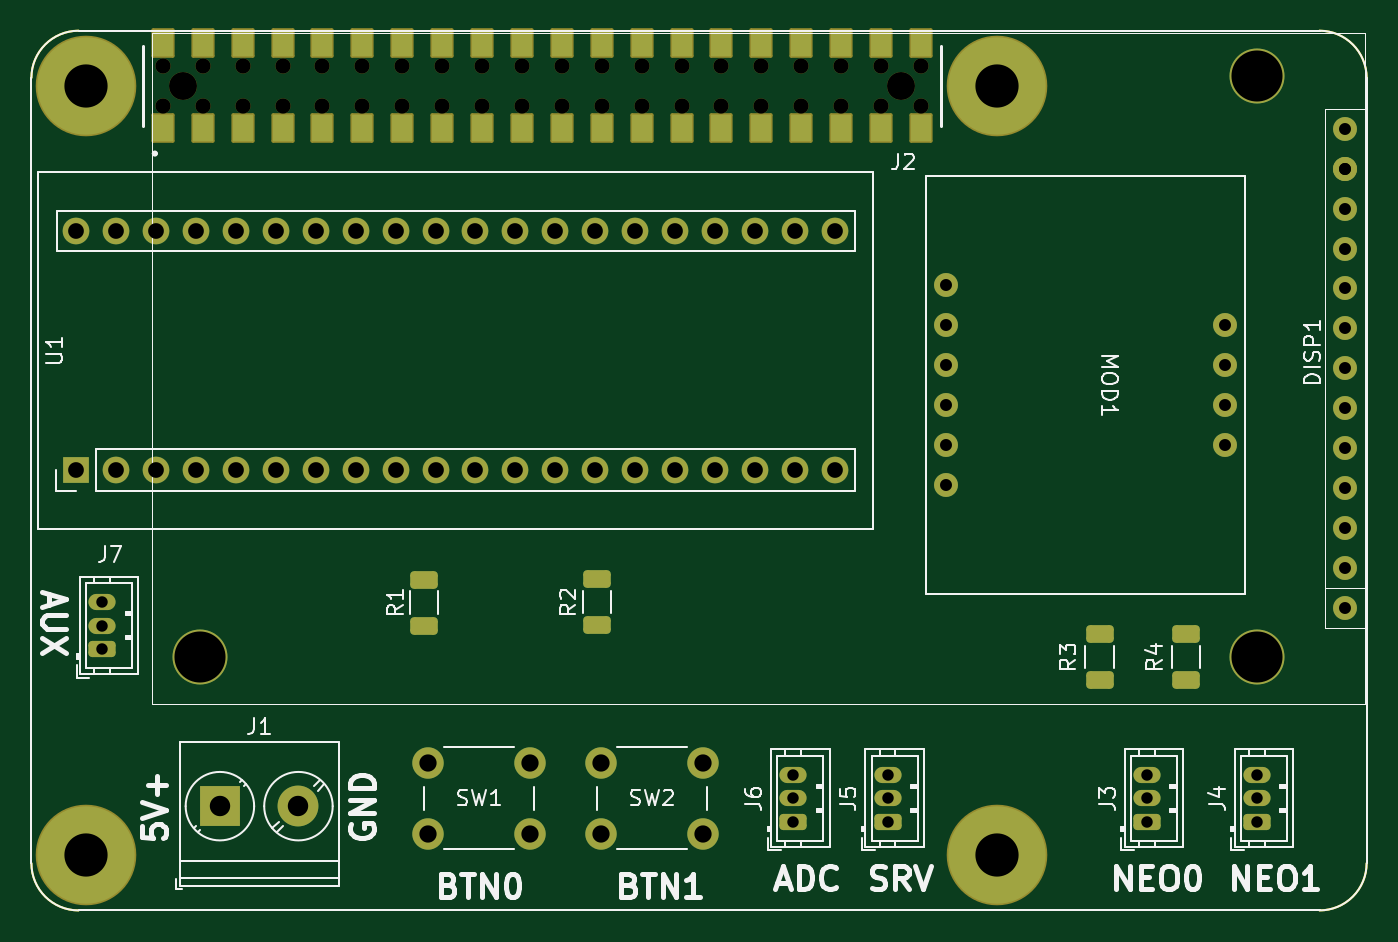
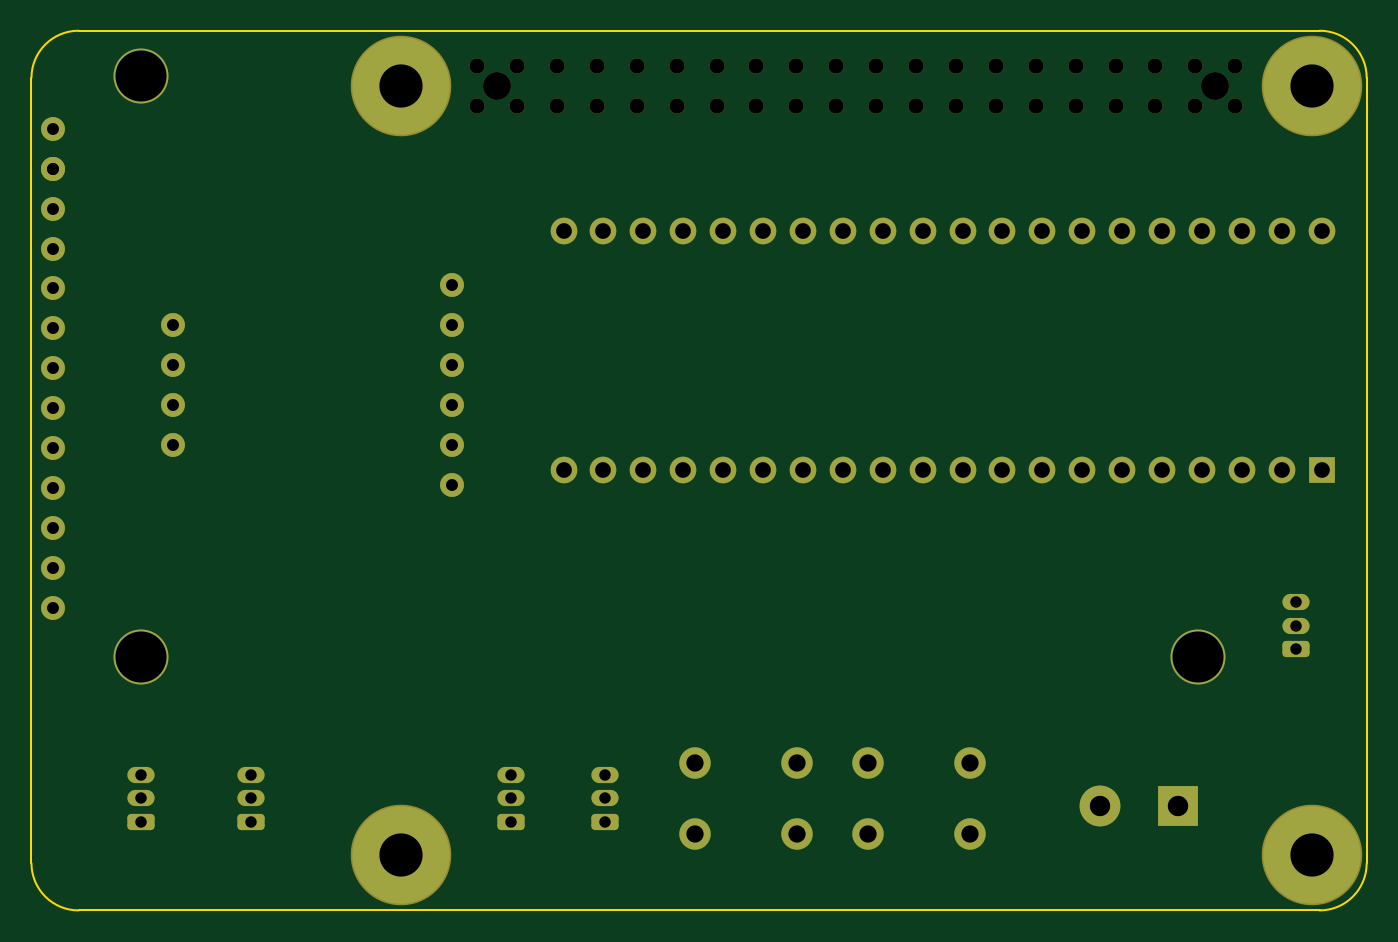
Circuit board: 11 layer files. Board 85.0 x 56.0 mm.
- bottom_copper: aux-board-B_Cu.gbr (7806 bytes)
- bottom_mask: aux-board-B_Mask.gbr (5017 bytes)
- paste: aux-board-B_Paste.gbr (452 bytes)
- bottom_silk: aux-board-B_Silkscreen.gbr (453 bytes)
- outline: aux-board-Edge_Cuts.gbr (994 bytes)
- top_copper: aux-board-F_Cu.gbr (11695 bytes)
- top_mask: aux-board-F_Mask.gbr (6581 bytes)
- paste: aux-board-F_Paste.gbr (2496 bytes)
- top_silk: aux-board-F_Silkscreen.gbr (40371 bytes)
- drill: aux-board-NPTH.drl (1067 bytes)
- drill: aux-board-PTH.drl (2216 bytes)

=== bottom_copper: aux-board-B_Cu.gbr (7806 bytes, source omitted) ===
=== bottom_mask: aux-board-B_Mask.gbr ===
%TF.GenerationSoftware,KiCad,Pcbnew,8.0.4*%
%TF.CreationDate,2024-09-07T15:36:48-04:00*%
%TF.ProjectId,aux-board,6175782d-626f-4617-9264-2e6b69636164,rev?*%
%TF.SameCoordinates,Original*%
%TF.FileFunction,Soldermask,Bot*%
%TF.FilePolarity,Negative*%
%FSLAX46Y46*%
G04 Gerber Fmt 4.6, Leading zero omitted, Abs format (unit mm)*
G04 Created by KiCad (PCBNEW 8.0.4) date 2024-09-07 15:36:48*
%MOMM*%
%LPD*%
G01*
G04 APERTURE LIST*
G04 Aperture macros list*
%AMRoundRect*
0 Rectangle with rounded corners*
0 $1 Rounding radius*
0 $2 $3 $4 $5 $6 $7 $8 $9 X,Y pos of 4 corners*
0 Add a 4 corners polygon primitive as box body*
4,1,4,$2,$3,$4,$5,$6,$7,$8,$9,$2,$3,0*
0 Add four circle primitives for the rounded corners*
1,1,$1+$1,$2,$3*
1,1,$1+$1,$4,$5*
1,1,$1+$1,$6,$7*
1,1,$1+$1,$8,$9*
0 Add four rect primitives between the rounded corners*
20,1,$1+$1,$2,$3,$4,$5,0*
20,1,$1+$1,$4,$5,$6,$7,0*
20,1,$1+$1,$6,$7,$8,$9,0*
20,1,$1+$1,$8,$9,$2,$3,0*%
G04 Aperture macros list end*
%ADD10RoundRect,0.250000X0.615000X-0.265000X0.615000X0.265000X-0.615000X0.265000X-0.615000X-0.265000X0*%
%ADD11O,1.730000X1.030000*%
%ADD12C,1.524000*%
%ADD13C,3.500000*%
%ADD14R,1.700000X1.700000*%
%ADD15C,1.700000*%
%ADD16R,2.600000X2.600000*%
%ADD17C,2.600000*%
%ADD18C,2.000000*%
%ADD19C,6.404000*%
%ADD20C,0.970000*%
%ADD21C,1.780000*%
G04 APERTURE END LIST*
D10*
%TO.C,J7*%
X41500000Y-78000000D03*
D11*
X41500000Y-76500000D03*
X41500000Y-75000000D03*
%TD*%
D12*
%TO.C,MOD1*%
X95220000Y-54840000D03*
X95220000Y-57380000D03*
X95220000Y-59920000D03*
X95220000Y-62460000D03*
X95220000Y-65000000D03*
X95220000Y-67540000D03*
X113000000Y-65000000D03*
X113000000Y-62460000D03*
X113000000Y-59920000D03*
X113000000Y-57380000D03*
%TD*%
D13*
%TO.C,DISP1*%
X47750000Y-78475000D03*
X115000000Y-78475000D03*
X115000000Y-41500000D03*
D12*
X120605000Y-75365000D03*
X120605000Y-72825000D03*
X120605000Y-70285000D03*
X120605000Y-67745000D03*
X120605000Y-65205000D03*
X120605000Y-62665000D03*
X120605000Y-60125000D03*
X120605000Y-57585000D03*
X120605000Y-55045000D03*
X120605000Y-52505000D03*
X120605000Y-49965000D03*
X120605000Y-47425000D03*
X120605000Y-47425000D03*
X120605000Y-44885000D03*
%TD*%
D10*
%TO.C,J6*%
X85500000Y-89000000D03*
D11*
X85500000Y-87500000D03*
X85500000Y-86000000D03*
%TD*%
D14*
%TO.C,U1*%
X39870000Y-66620000D03*
D15*
X42410000Y-66620000D03*
X44950000Y-66620000D03*
X47490000Y-66620000D03*
X50030000Y-66620000D03*
X52570000Y-66620000D03*
X55110000Y-66620000D03*
X57650000Y-66620000D03*
X60190000Y-66620000D03*
X62730000Y-66620000D03*
X65270000Y-66620000D03*
X67810000Y-66620000D03*
X70350000Y-66620000D03*
X72890000Y-66620000D03*
X75430000Y-66620000D03*
X77970000Y-66620000D03*
X80510000Y-66620000D03*
X83050000Y-66620000D03*
X85590000Y-66620000D03*
X88130000Y-66620000D03*
X88130000Y-51380000D03*
X85590000Y-51380000D03*
X83050000Y-51380000D03*
X80510000Y-51380000D03*
X77970000Y-51380000D03*
X75430000Y-51380000D03*
X72890000Y-51380000D03*
X70350000Y-51380000D03*
X67810000Y-51380000D03*
X65270000Y-51380000D03*
X62730000Y-51380000D03*
X60190000Y-51380000D03*
X57650000Y-51380000D03*
X55110000Y-51380000D03*
X52570000Y-51380000D03*
X50030000Y-51380000D03*
X47490000Y-51380000D03*
X44950000Y-51380000D03*
X42410000Y-51380000D03*
X39870000Y-51380000D03*
%TD*%
D10*
%TO.C,J5*%
X91500000Y-89000000D03*
D11*
X91500000Y-87500000D03*
X91500000Y-86000000D03*
%TD*%
D16*
%TO.C,J1*%
X49000000Y-88000000D03*
D17*
X54000000Y-88000000D03*
%TD*%
D18*
%TO.C,SW1*%
X68750000Y-89750000D03*
X62250000Y-89750000D03*
X68750000Y-85250000D03*
X62250000Y-85250000D03*
%TD*%
D11*
%TO.C,J3*%
X108000000Y-86000000D03*
X108000000Y-87500000D03*
D10*
X108000000Y-89000000D03*
%TD*%
D18*
%TO.C,SW2*%
X73250000Y-85250000D03*
X79750000Y-85250000D03*
X73250000Y-89750000D03*
X79750000Y-89750000D03*
%TD*%
D11*
%TO.C,J4*%
X115000000Y-86000000D03*
X115000000Y-87500000D03*
D10*
X115000000Y-89000000D03*
%TD*%
D19*
%TO.C,J2*%
X40500000Y-91135750D03*
X98500000Y-91135750D03*
X98500000Y-42135750D03*
X40500000Y-42135750D03*
D20*
X93630000Y-43405750D03*
X93630000Y-40865750D03*
D21*
X92360000Y-42135750D03*
D20*
X91090000Y-43405750D03*
X91090000Y-40865750D03*
X88550000Y-43405750D03*
X88550000Y-40865750D03*
X86010000Y-43405750D03*
X86010000Y-40865750D03*
X83470000Y-43405750D03*
X83470000Y-40865750D03*
X80930000Y-43405750D03*
X80930000Y-40865750D03*
X78390000Y-43405750D03*
X78390000Y-40865750D03*
X75850000Y-43405750D03*
X75850000Y-40865750D03*
X73310000Y-43405750D03*
X73310000Y-40865750D03*
X70770000Y-43405750D03*
X70770000Y-40865750D03*
X68230000Y-43405750D03*
X68230000Y-40865750D03*
X65690000Y-43405750D03*
X65690000Y-40865750D03*
X63150000Y-43405750D03*
X63150000Y-40865750D03*
X60610000Y-43405750D03*
X60610000Y-40865750D03*
X58070000Y-43405750D03*
X58070000Y-40865750D03*
X55530000Y-43405750D03*
X55530000Y-40865750D03*
X52990000Y-43405750D03*
X52990000Y-40865750D03*
X50450000Y-43405750D03*
X50450000Y-40865750D03*
X47910000Y-43405750D03*
X47910000Y-40865750D03*
D21*
X46640000Y-42135750D03*
D20*
X45370000Y-43405750D03*
X45370000Y-40865750D03*
%TD*%
M02*

=== paste: aux-board-B_Paste.gbr ===
%TF.GenerationSoftware,KiCad,Pcbnew,8.0.4*%
%TF.CreationDate,2024-09-07T15:36:48-04:00*%
%TF.ProjectId,aux-board,6175782d-626f-4617-9264-2e6b69636164,rev?*%
%TF.SameCoordinates,Original*%
%TF.FileFunction,Paste,Bot*%
%TF.FilePolarity,Positive*%
%FSLAX46Y46*%
G04 Gerber Fmt 4.6, Leading zero omitted, Abs format (unit mm)*
G04 Created by KiCad (PCBNEW 8.0.4) date 2024-09-07 15:36:48*
%MOMM*%
%LPD*%
G01*
G04 APERTURE LIST*
G04 APERTURE END LIST*
M02*

=== bottom_silk: aux-board-B_Silkscreen.gbr ===
%TF.GenerationSoftware,KiCad,Pcbnew,8.0.4*%
%TF.CreationDate,2024-09-07T15:36:48-04:00*%
%TF.ProjectId,aux-board,6175782d-626f-4617-9264-2e6b69636164,rev?*%
%TF.SameCoordinates,Original*%
%TF.FileFunction,Legend,Bot*%
%TF.FilePolarity,Positive*%
%FSLAX46Y46*%
G04 Gerber Fmt 4.6, Leading zero omitted, Abs format (unit mm)*
G04 Created by KiCad (PCBNEW 8.0.4) date 2024-09-07 15:36:48*
%MOMM*%
%LPD*%
G01*
G04 APERTURE LIST*
G04 APERTURE END LIST*
M02*

=== outline: aux-board-Edge_Cuts.gbr ===
%TF.GenerationSoftware,KiCad,Pcbnew,8.0.4*%
%TF.CreationDate,2024-09-07T15:36:48-04:00*%
%TF.ProjectId,aux-board,6175782d-626f-4617-9264-2e6b69636164,rev?*%
%TF.SameCoordinates,Original*%
%TF.FileFunction,Profile,NP*%
%FSLAX46Y46*%
G04 Gerber Fmt 4.6, Leading zero omitted, Abs format (unit mm)*
G04 Created by KiCad (PCBNEW 8.0.4) date 2024-09-07 15:36:48*
%MOMM*%
%LPD*%
G01*
G04 APERTURE LIST*
%TA.AperFunction,Profile*%
%ADD10C,0.127000*%
%TD*%
G04 APERTURE END LIST*
D10*
%TO.C,J2*%
X122000000Y-91635750D02*
G75*
G02*
X119000000Y-94635750I-3000000J0D01*
G01*
X119000000Y-38635750D02*
G75*
G02*
X122000000Y-41635750I0J-3000000D01*
G01*
X40000000Y-94635750D02*
G75*
G02*
X37000000Y-91635750I1J3000001D01*
G01*
X37000000Y-41635750D02*
G75*
G02*
X40000000Y-38635750I3000001J-1D01*
G01*
X122000000Y-91635750D02*
X122000000Y-41635750D01*
X119000000Y-38635750D02*
X40000000Y-38635750D01*
X40000000Y-94635750D02*
X119000000Y-94635750D01*
X37000000Y-41635750D02*
X37000000Y-91635750D01*
%TD*%
M02*

=== top_copper: aux-board-F_Cu.gbr (11695 bytes, source omitted) ===
=== top_mask: aux-board-F_Mask.gbr (6581 bytes, source omitted) ===
=== paste: aux-board-F_Paste.gbr (2496 bytes, source withheld) ===
=== top_silk: aux-board-F_Silkscreen.gbr (40371 bytes, source omitted) ===
=== drill: aux-board-NPTH.drl ===
M48
; DRILL file {KiCad 8.0.4} date 2024-09-07T15:36:57-0400
; FORMAT={-:-/ absolute / inch / decimal}
; #@! TF.CreationDate,2024-09-07T15:36:57-04:00
; #@! TF.GenerationSoftware,Kicad,Pcbnew,8.0.4
; #@! TF.FileFunction,NonPlated,1,2,NPTH
FMAT,2
INCH
; #@! TA.AperFunction,NonPlated,NPTH,ComponentDrill
T1C0.0382
; #@! TA.AperFunction,NonPlated,NPTH,ComponentDrill
T2C0.0701
%
G90
G05
T1
X1.7862Y-1.6089
X1.7862Y-1.7089
X1.8862Y-1.6089
X1.8862Y-1.7089
X1.9862Y-1.6089
X1.9862Y-1.7089
X2.0862Y-1.6089
X2.0862Y-1.7089
X2.1862Y-1.6089
X2.1862Y-1.7089
X2.2862Y-1.6089
X2.2862Y-1.7089
X2.3862Y-1.6089
X2.3862Y-1.7089
X2.4862Y-1.6089
X2.4862Y-1.7089
X2.5862Y-1.6089
X2.5862Y-1.7089
X2.6862Y-1.6089
X2.6862Y-1.7089
X2.7862Y-1.6089
X2.7862Y-1.7089
X2.8862Y-1.6089
X2.8862Y-1.7089
X2.9862Y-1.6089
X2.9862Y-1.7089
X3.0862Y-1.6089
X3.0862Y-1.7089
X3.1862Y-1.6089
X3.1862Y-1.7089
X3.2862Y-1.6089
X3.2862Y-1.7089
X3.3862Y-1.6089
X3.3862Y-1.7089
X3.4862Y-1.6089
X3.4862Y-1.7089
X3.5862Y-1.6089
X3.5862Y-1.7089
X3.6862Y-1.6089
X3.6862Y-1.7089
T2
X1.8362Y-1.6589
X3.6362Y-1.6589
M30

=== drill: aux-board-PTH.drl ===
M48
; DRILL file {KiCad 8.0.4} date 2024-09-07T15:36:57-0400
; FORMAT={-:-/ absolute / inch / decimal}
; #@! TF.CreationDate,2024-09-07T15:36:57-04:00
; #@! TF.GenerationSoftware,Kicad,Pcbnew,8.0.4
; #@! TF.FileFunction,Plated,1,2,PTH
FMAT,2
INCH
; #@! TA.AperFunction,Plated,PTH,ComponentDrill
T1C0.0287
; #@! TA.AperFunction,Plated,PTH,ComponentDrill
T2C0.0300
; #@! TA.AperFunction,Plated,PTH,ComponentDrill
T3C0.0394
; #@! TA.AperFunction,Plated,PTH,ComponentDrill
T4C0.0433
; #@! TA.AperFunction,Plated,PTH,ComponentDrill
T5C0.0512
; #@! TA.AperFunction,Plated,PTH,ComponentDrill
T6C0.1083
; #@! TA.AperFunction,Plated,PTH,ComponentDrill
T7C0.1280
%
G90
G05
T1
X1.6339Y-2.9528
X1.6339Y-3.0118
X1.6339Y-3.0709
X3.3661Y-3.3858
X3.3661Y-3.4449
X3.3661Y-3.5039
X3.6024Y-3.3858
X3.6024Y-3.4449
X3.6024Y-3.5039
X4.252Y-3.3858
X4.252Y-3.4449
X4.252Y-3.5039
X4.5276Y-3.3858
X4.5276Y-3.4449
X4.5276Y-3.5039
T2
X3.7488Y-2.1591
X3.7488Y-2.2591
X3.7488Y-2.3591
X3.7488Y-2.4591
X3.7488Y-2.5591
X3.7488Y-2.6591
X4.4488Y-2.2591
X4.4488Y-2.3591
X4.4488Y-2.4591
X4.4488Y-2.5591
X4.7482Y-1.7671
X4.7482Y-1.8671
X4.7482Y-1.8671
X4.7482Y-1.9671
X4.7482Y-2.0671
X4.7482Y-2.1671
X4.7482Y-2.2671
X4.7482Y-2.3671
X4.7482Y-2.4671
X4.7482Y-2.5671
X4.7482Y-2.6671
X4.7482Y-2.7671
X4.7482Y-2.8671
X4.7482Y-2.9671
T3
X1.5697Y-2.0228
X1.5697Y-2.6228
X1.6697Y-2.0228
X1.6697Y-2.6228
X1.7697Y-2.0228
X1.7697Y-2.6228
X1.8697Y-2.0228
X1.8697Y-2.6228
X1.9697Y-2.0228
X1.9697Y-2.6228
X2.0697Y-2.0228
X2.0697Y-2.6228
X2.1697Y-2.0228
X2.1697Y-2.6228
X2.2697Y-2.0228
X2.2697Y-2.6228
X2.3697Y-2.0228
X2.3697Y-2.6228
X2.4697Y-2.0228
X2.4697Y-2.6228
X2.5697Y-2.0228
X2.5697Y-2.6228
X2.6697Y-2.0228
X2.6697Y-2.6228
X2.7697Y-2.0228
X2.7697Y-2.6228
X2.8697Y-2.0228
X2.8697Y-2.6228
X2.9697Y-2.0228
X2.9697Y-2.6228
X3.0697Y-2.0228
X3.0697Y-2.6228
X3.1697Y-2.0228
X3.1697Y-2.6228
X3.2697Y-2.0228
X3.2697Y-2.6228
X3.3697Y-2.0228
X3.3697Y-2.6228
X3.4697Y-2.0228
X3.4697Y-2.6228
T4
X2.4508Y-3.3563
X2.4508Y-3.5335
X2.7067Y-3.3563
X2.7067Y-3.5335
X2.8839Y-3.3563
X2.8839Y-3.5335
X3.1398Y-3.3563
X3.1398Y-3.5335
T5
X1.9291Y-3.4646
X2.126Y-3.4646
T6
X1.5945Y-1.6589
X1.5945Y-3.588
X3.878Y-1.6589
X3.878Y-3.588
T7
X1.8799Y-3.0896
X4.5276Y-1.6339
X4.5276Y-3.0896
M30
